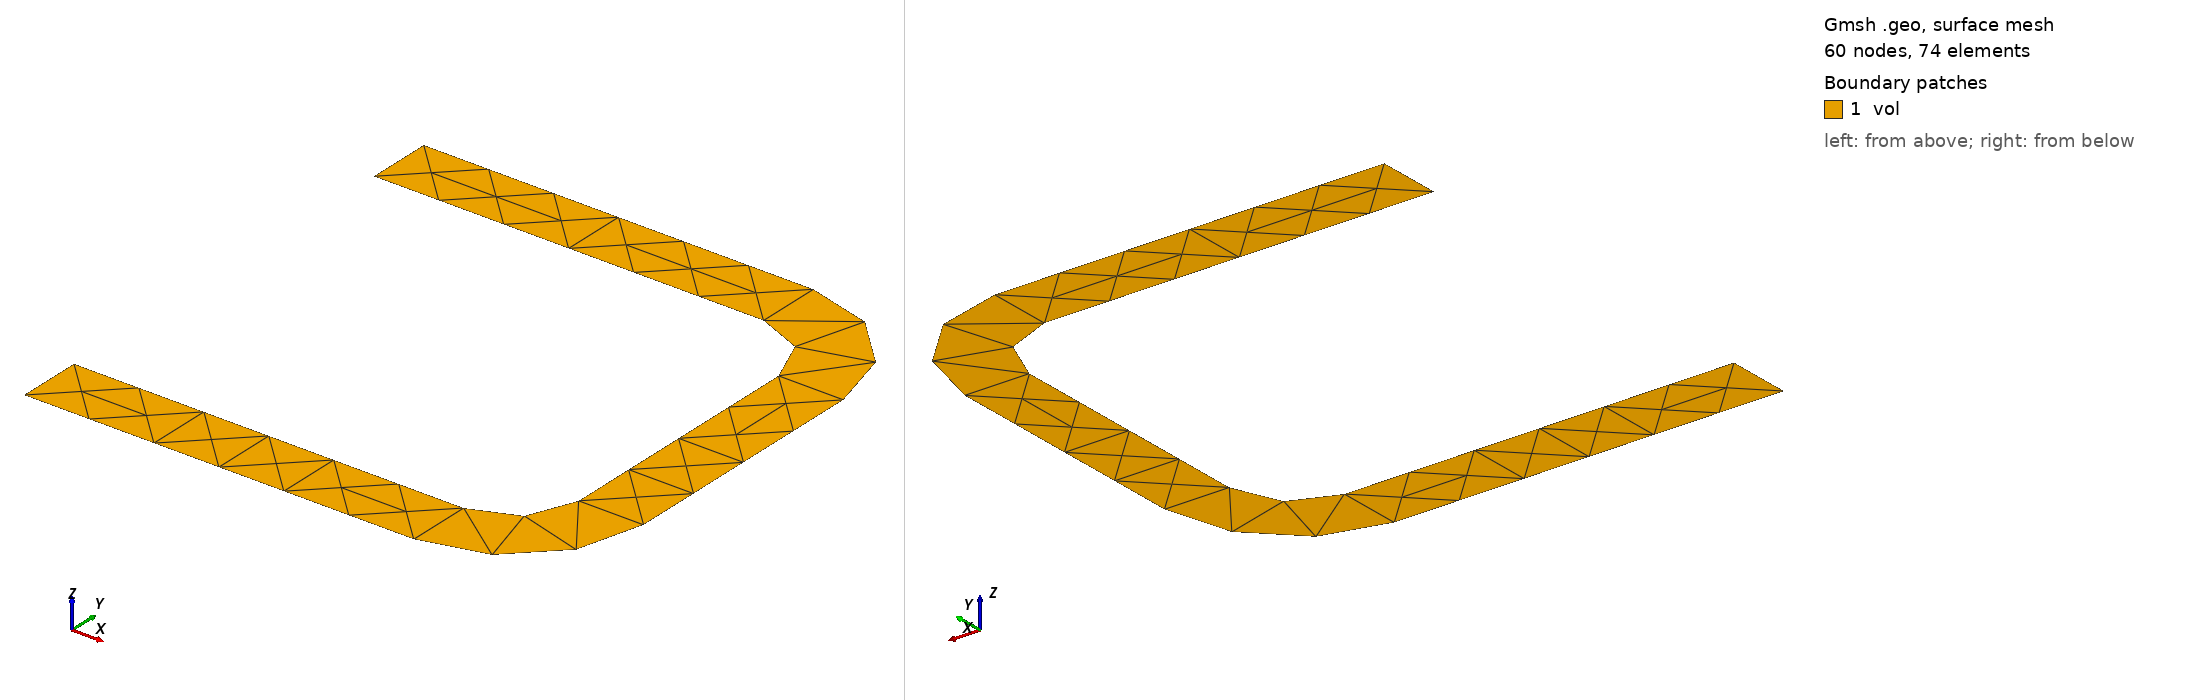

Gmsh geometry script, surface-meshed: 60 nodes, 74 surface elements. Boundary patches (legend numbers): 1 vol. Left view from above one corner, right view from below the opposite corner. Legend entries are the model's physical surfaces. The drawing asked Gmsh for element sizes between 1% and 20% of the model's largest extent; the script's own settings can give other sizes.

=== shape_fluid_05.geo (drawn) ===
SetFactory("OpenCASCADE");
Rectangle(1) = {0, 0, 0, 3, 0.5, 0};
//+
Extrude {{0, 0, 1}, {3, 1.0, 0}, Pi/2} {
  Curve{2}; 
}
//+
Rectangle(3) = {3.5, 1, 0, 0.5, 2, 0};
//+
Extrude {{0, 0, 1}, {3, 3, 0}, Pi/2} {
  Curve{10}; 
}
//+
Rectangle(5) = {0, 3.5, 0, 3, 0.5, 0};
//+
BooleanUnion{ Surface{3}; Delete; }{ Surface{4}; Delete; }
//+
BooleanUnion{ Surface{1}; Delete; }{ Surface{2}; Delete; }
//+
BooleanUnion{ Surface{5}; Delete; }{ Surface{3}; Delete; }
//+
BooleanUnion{ Surface{5}; Delete; }{ Surface{1}; Delete; }
//+
Physical Surface("vol", 34) = {5};
//+
Physical Curve("inlet", 35) = {24};
//+
Physical Curve("outlet", 36) = {33};
//+
Physical Curve("wall", 37) = {25, 26, 27, 28, 23, 22, 29, 30, 31, 32};

Mesh.MeshSizeMax = 0.1;
Mesh.MeshSizeMin = 0.05;
